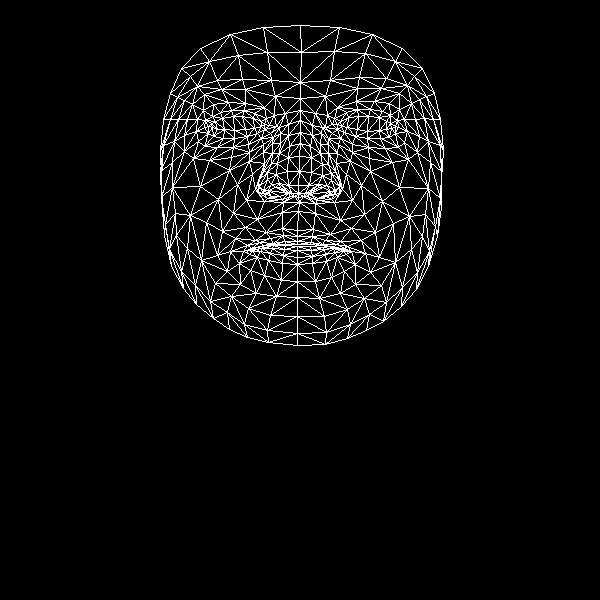

The data file committed next to this chart (first rows):
, x, y
0, 297, 230
1, 298, 185
2, 299, 202
3, 289, 146
4, 299, 171
5, 299, 156
6, 300, 120
7, 212, 127
8, 300, 98
9, 300, 82
10, 300, 25
11, 297, 236
12, 297, 241
13, 297, 244
14, 297, 246
15, 297, 250
16, 297, 257
17, 297, 264
18, 297, 281
19, 298, 193
20, 288, 193
21, 170, 93
22, 247, 136
23, 234, 138
24, 223, 138
25, 208, 133
26, 257, 133
27, 231, 110
28, 244, 110
29, 220, 112
30, 212, 116
31, 198, 141
32, 248, 308
33, 208, 126
34, 163, 145
35, 184, 135
36, 237, 184
37, 282, 228
38, 284, 241
39, 266, 232
40, 255, 240
41, 273, 243
42, 263, 245
43, 239, 263
44, 288, 185
45, 287, 171
46, 192, 104
47, 263, 152
48, 259, 186
49, 258, 180
50, 200, 186
51, 288, 157
52, 221, 89
53, 204, 94
54, 181, 68
55, 275, 96
56, 254, 113
57, 230, 251
58, 171, 266
59, 268, 193
... 408 more rows
